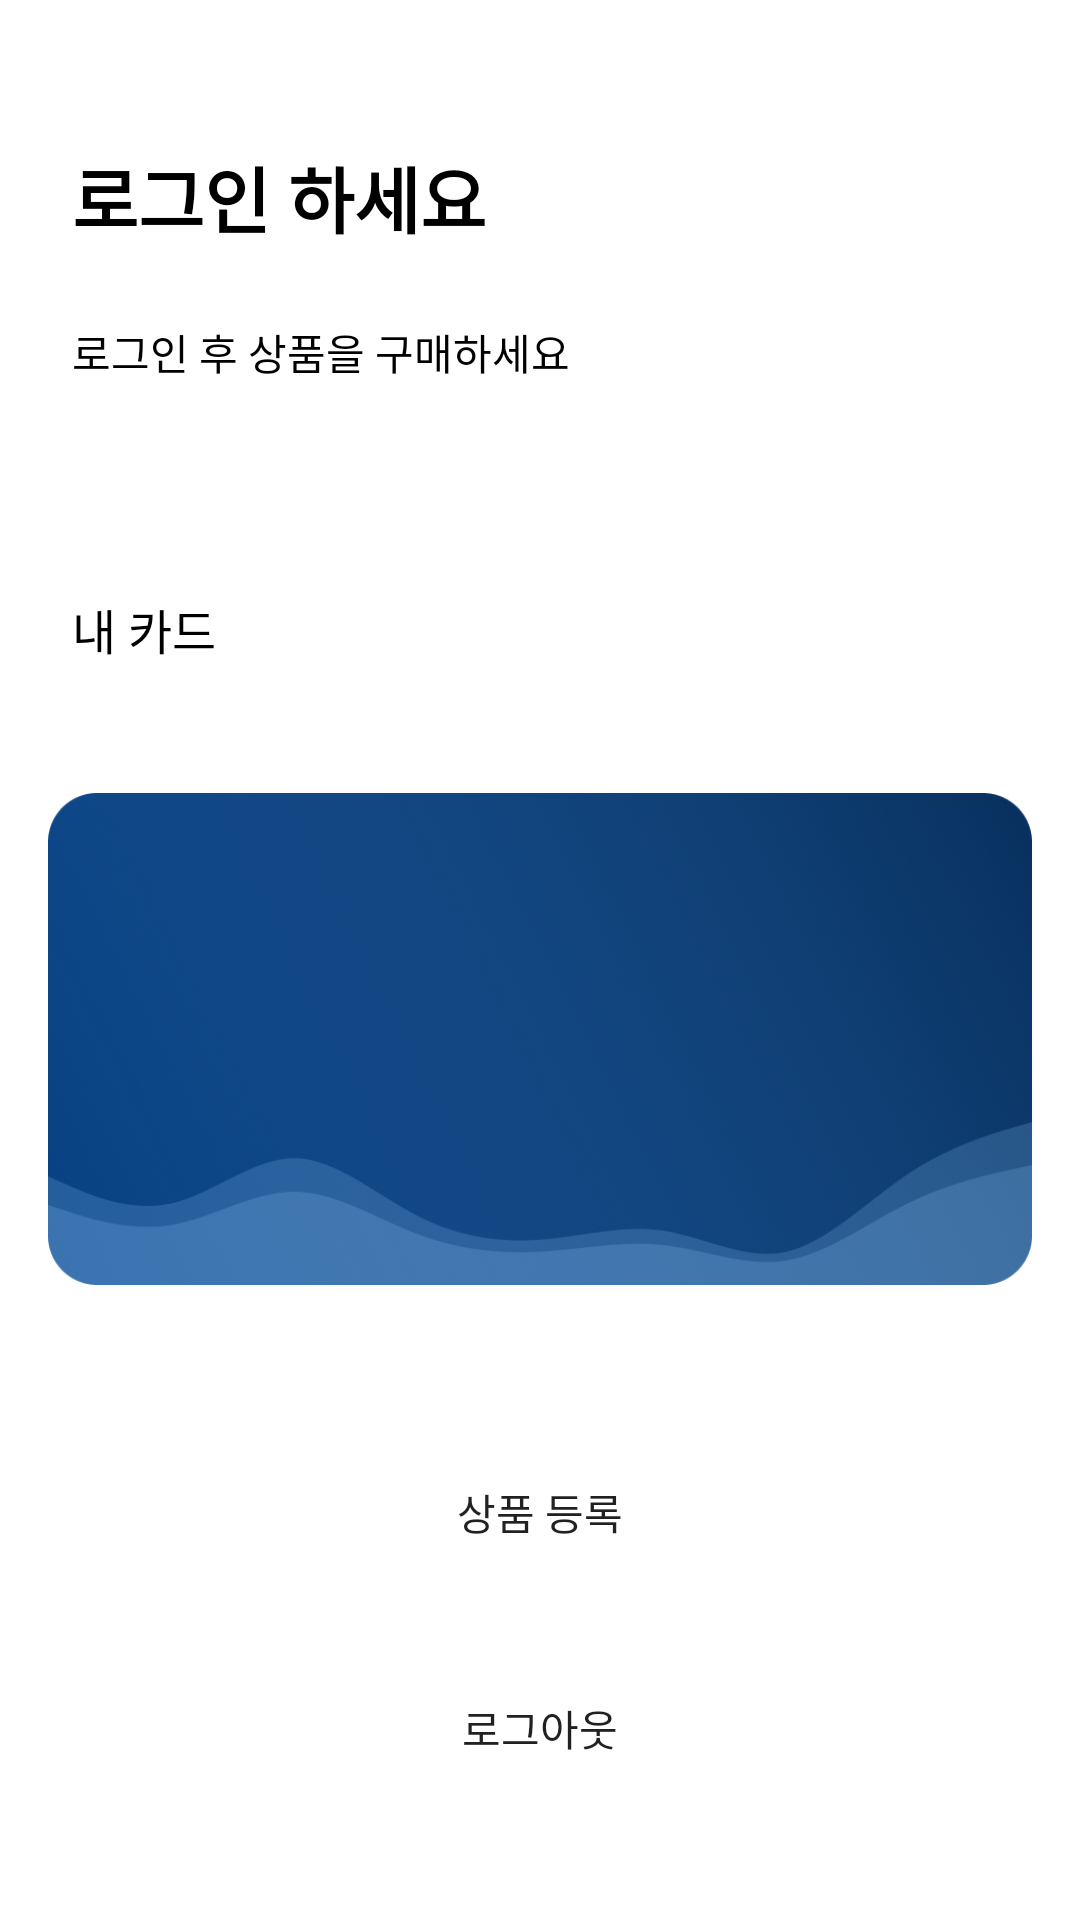

Layout XML and referenced resources for this Android screen:
<!-- AndroidManifest.xml: application theme Theme.SotenShopClient -->
<!-- res/layout/fragment_setting.xml -->
<?xml version="1.0" encoding="utf-8"?>
<layout xmlns:android="http://schemas.android.com/apk/res/android"
    xmlns:app="http://schemas.android.com/apk/res-auto"
    xmlns:tools="http://schemas.android.com/tools">

    <androidx.constraintlayout.widget.ConstraintLayout
        android:layout_width="match_parent"
        android:layout_height="match_parent">

        <LinearLayout
            android:id="@+id/loginContainer"
            android:layout_width="match_parent"
            android:layout_height="150dp"
            android:layout_marginTop="24dp"
            android:orientation="vertical"
            app:layout_constraintEnd_toEndOf="parent"
            app:layout_constraintStart_toStartOf="parent"
            app:layout_constraintTop_toTopOf="parent">

            <TextView
                android:id="@+id/loginInfoComment1"
                android:layout_width="wrap_content"
                android:layout_height="wrap_content"
                android:layout_marginStart="24dp"
                android:layout_marginTop="24dp"
                android:text="@string/please_login"
                android:textColor="@color/black"
                android:textSize="24sp"
                android:textStyle="bold" />

            <TextView
                android:id="@+id/loginInfoComment2"
                android:layout_width="wrap_content"
                android:layout_height="wrap_content"
                android:layout_marginStart="24dp"
                android:layout_marginTop="24dp"
                android:text="@string/login_comment"
                android:textColor="@color/black" />

            <TextView
                android:id="@+id/welcomeText"
                android:layout_width="wrap_content"
                android:layout_height="wrap_content"
                android:layout_marginStart="24dp"
                android:layout_marginTop="24dp"
                android:textColor="@color/black"
                android:textSize="24sp"
                android:textStyle="bold"
                android:visibility="gone"
                tools:text="최윤호님 환영합니다" />
        </LinearLayout>

        <TextView
            android:id="@+id/myCardCommentText"
            android:layout_width="wrap_content"
            android:layout_height="wrap_content"
            android:layout_marginStart="24dp"
            android:layout_marginTop="24dp"
            android:text="내 카드"
            android:textColor="@color/black"
            android:textSize="16sp"
            app:layout_constraintStart_toStartOf="parent"
            app:layout_constraintTop_toBottomOf="@id/loginContainer" />

        <ImageView
            android:id="@+id/cardImage"
            android:layout_width="match_parent"
            android:layout_height="250dp"
            android:layout_marginHorizontal="16dp"
            android:src="@drawable/ic_credit"
            app:layout_constraintEnd_toEndOf="parent"
            app:layout_constraintStart_toStartOf="parent"
            app:layout_constraintTop_toBottomOf="@id/myCardCommentText" />

        <TextView
            android:id="@+id/cardNameText"
            android:layout_width="wrap_content"
            android:layout_height="wrap_content"
            android:textColor="@color/white"
            android:textSize="35sp"
            app:layout_constraintBottom_toBottomOf="@id/cardImage"
            app:layout_constraintEnd_toEndOf="parent"
            app:layout_constraintStart_toStartOf="parent"
            app:layout_constraintTop_toTopOf="@id/cardImage"
            tools:text="SotenCard" />

        <Button
            android:id="@+id/addProductButton"
            android:layout_width="match_parent"
            android:layout_height="wrap_content"
            android:layout_marginHorizontal="16dp"
            android:layout_marginBottom="24dp"
            android:background="@drawable/background_ratio_16"
            android:text="@string/add_product"
            app:layout_constraintBottom_toTopOf="@id/signOutButton"
            app:layout_constraintEnd_toEndOf="parent"
            app:layout_constraintStart_toStartOf="parent" />

        <Button
            android:id="@+id/signOutButton"
            android:layout_width="match_parent"
            android:layout_height="wrap_content"
            android:layout_marginHorizontal="16dp"
            android:layout_marginBottom="40dp"
            android:background="@drawable/background_ratio_16"
            android:text="@string/logout"
            android:textAllCaps="false"
            app:layout_constraintBottom_toBottomOf="parent"
            app:layout_constraintEnd_toEndOf="parent"
            app:layout_constraintStart_toStartOf="parent" />

    </androidx.constraintlayout.widget.ConstraintLayout>
</layout>
<!-- resources referenced by this layout -->
<resources>
  <color name="black">#FF000000</color>
  <color name="white">#FFFFFFFF</color>
  <!-- drawable ic_credit: png bitmap (drawable-v24, 313676 bytes) -->
  <string name="add_product">상품 등록</string>
  <string name="login_comment">로그인 후 상품을 구매하세요</string>
  <string name="logout">로그아웃</string>
  <string name="please_login">로그인 하세요</string>
  <style name="Theme.SotenShopClient" parent="Theme.MaterialComponents.DayNight.NoActionBar">
          
          <item name="colorPrimary">@color/colorPrimary</item>
          <item name="colorPrimaryVariant">@color/purple_700</item>
          <item name="colorOnPrimary">@color/white</item>
          
          <item name="colorSecondary">@color/teal_200</item>
          <item name="colorSecondaryVariant">@color/teal_700</item>
          <item name="colorOnSecondary">@color/black</item>
          
          <item name="android:statusBarColor" tools:targetApi="l">@color/colorStatusBar</item>
          
          <item name="android:windowLightStatusBar">true</item>
      </style>
  <color name="colorPrimary">#FC6828</color>
  <color name="purple_700">#FF3700B3</color>
  <color name="teal_200">#FF03DAC5</color>
  <color name="teal_700">#FF018786</color>
  <color name="colorStatusBar">#D2D3D8</color>
</resources>
